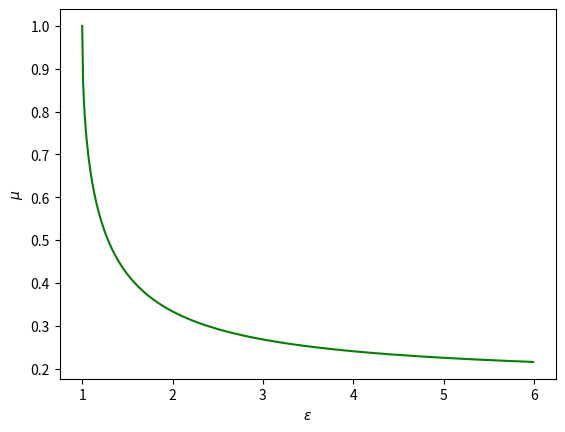

The script that saved this image:
import numpy as np
e=np.arange(1,6,0.01)
mu=(3*e-1-np.sqrt(8*e*e-8*e))/(1+e) # all the possible values of mu are equal or less than
import matplotlib.pyplot as plt
plt.plot(e,mu,c='g')
plt.xlabel("$\epsilon$")
plt.ylabel("$\mu$")
#plt.title("The graph between mu and e ")
plt.show()
